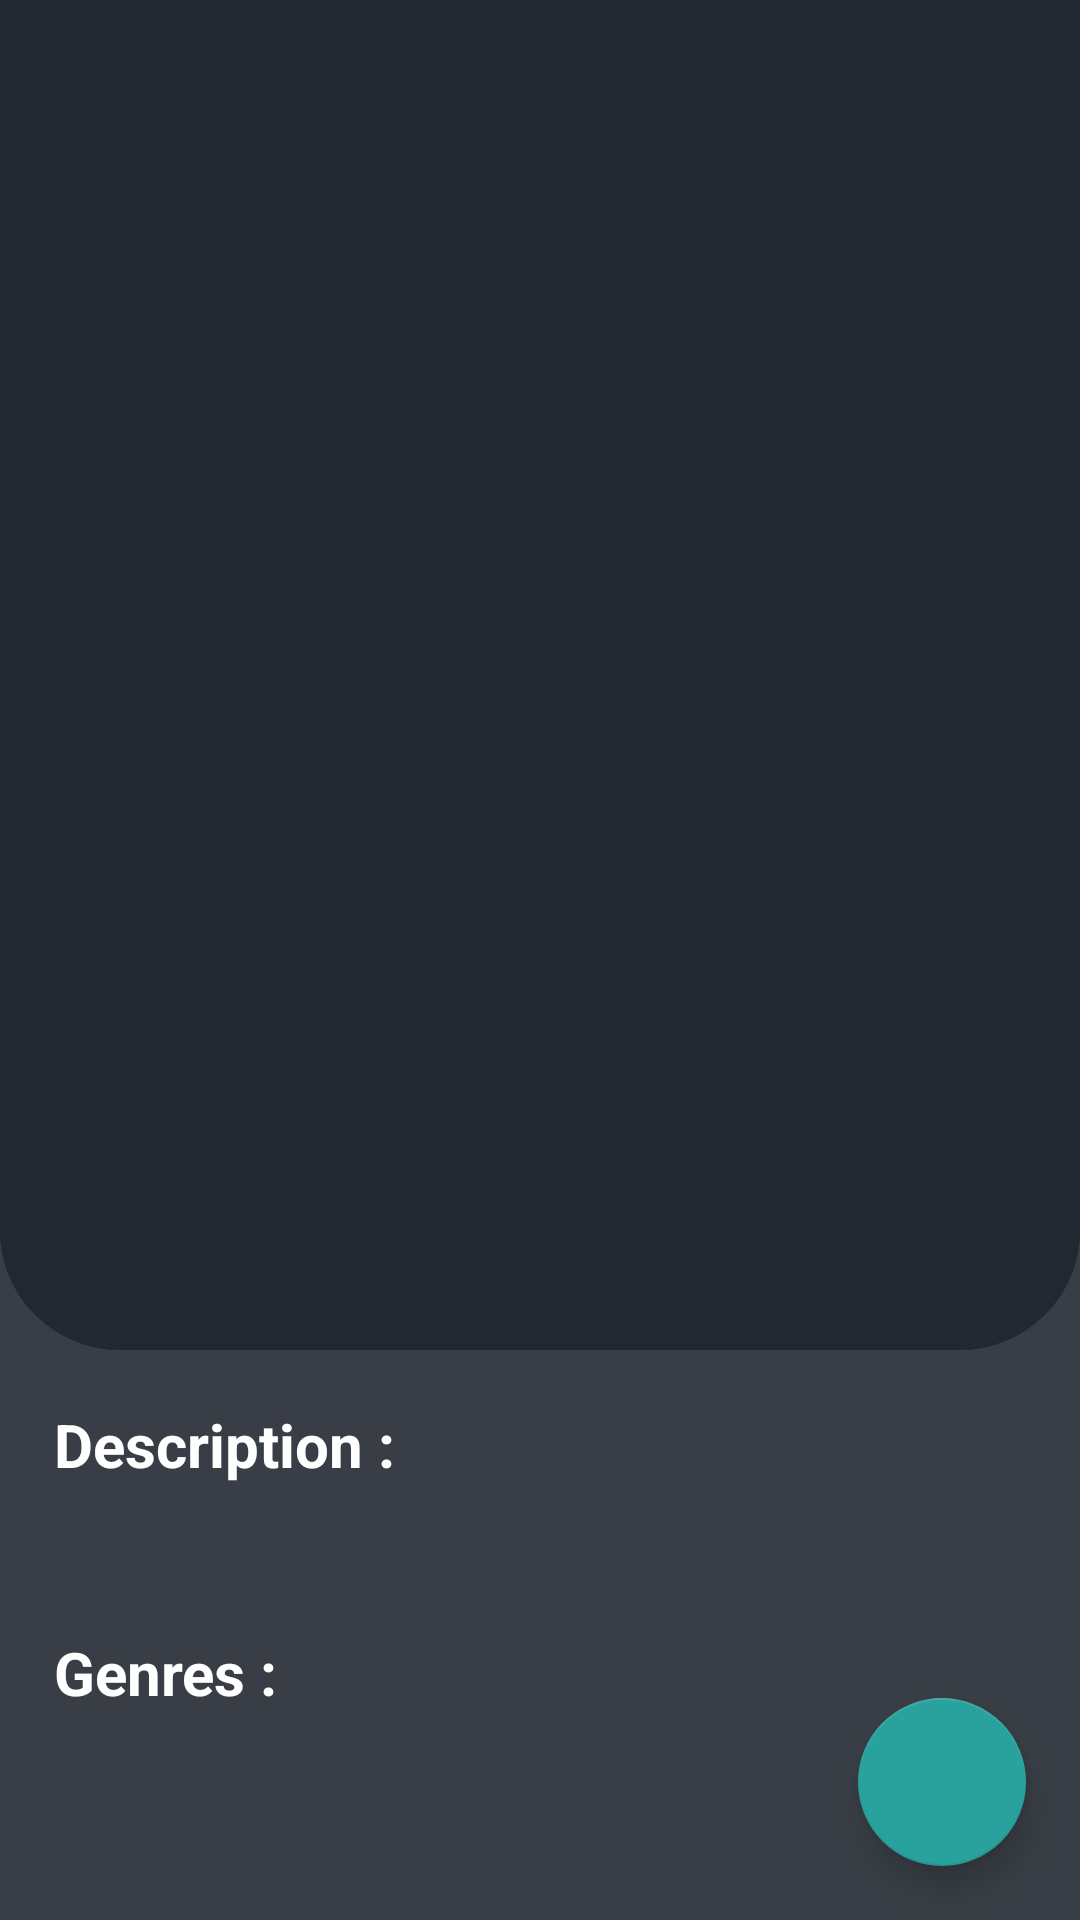

Layout XML and referenced resources for this Android screen:
<!-- AndroidManifest.xml: application theme Theme.Gamezin -->
<!-- res/layout/activity_game_detail.xml -->
<?xml version="1.0" encoding="utf-8"?>
<androidx.coordinatorlayout.widget.CoordinatorLayout xmlns:android="http://schemas.android.com/apk/res/android"
    xmlns:app="http://schemas.android.com/apk/res-auto"
    xmlns:tools="http://schemas.android.com/tools"
    android:layout_width="match_parent"
    android:layout_height="match_parent"
    android:background="@color/black"
    android:fitsSystemWindows="true">

    <com.google.android.material.appbar.AppBarLayout
        android:id="@+id/appBar"
        android:layout_width="match_parent"
        android:layout_height="450dp"
        android:background="@drawable/shape_app_bar"
        android:fitsSystemWindows="true"
        android:theme="@style/ThemeOverlay.AppCompat.Dark.ActionBar">

        <com.google.android.material.appbar.CollapsingToolbarLayout
            android:id="@+id/collapsingToolbar"
            android:layout_width="match_parent"
            android:layout_height="match_parent"
            android:background="@drawable/shape_app_bar"
            app:contentScrim="?attr/colorPrimary"
            app:expandedTitleMarginEnd="64dp"
            app:expandedTitleMarginStart="48dp"
            app:layout_scrollFlags="scroll|exitUntilCollapsed">

            <com.google.android.material.imageview.ShapeableImageView
                android:id="@+id/imgGame"
                android:layout_width="match_parent"
                android:layout_height="match_parent"
                android:fitsSystemWindows="true"
                android:scaleType="centerCrop"
                app:layout_collapseMode="parallax"
                app:shapeAppearanceOverlay="@style/ShapeAppearanceOverlay.App.CornerSize50Percent" />

            <androidx.appcompat.widget.Toolbar
                android:id="@+id/toolbar"
                android:layout_width="match_parent"
                android:layout_height="?attr/actionBarSize"
                app:layout_collapseMode="pin" />

        </com.google.android.material.appbar.CollapsingToolbarLayout>

    </com.google.android.material.appbar.AppBarLayout>

    <androidx.core.widget.NestedScrollView
        android:id="@+id/nested"
        android:layout_width="match_parent"
        android:layout_height="match_parent"
        app:layout_behavior="com.google.android.material.appbar.AppBarLayout$ScrollingViewBehavior">

        <LinearLayout
            android:layout_width="match_parent"
            android:layout_height="match_parent"
            android:layout_marginStart="@dimen/dimens18"
            android:layout_marginTop="@dimen/dimens18"
            android:layout_marginEnd="@dimen/dimens18"
            android:layout_marginBottom="@dimen/dimens18"
            android:orientation="vertical">

            <TextView
                android:layout_width="wrap_content"
                android:layout_height="wrap_content"
                android:text="@string/information"
                android:textColor="@color/white"
                android:textSize="20sp"
                android:textStyle="bold" />

            <TextView
                android:id="@+id/information"
                android:layout_width="match_parent"
                android:layout_height="wrap_content"
                android:layout_marginTop="@dimen/dimens12"
                android:layout_marginBottom="@dimen/dimens18"
                android:gravity="center|start|end"
                android:textColor="@color/white"
                android:textSize="14sp"

                app:layout_constraintStart_toStartOf="parent"
                app:layout_constraintTop_toTopOf="parent"
                tools:text="Aku ganteng" />

            <TextView
                android:layout_width="wrap_content"
                android:layout_height="wrap_content"
                android:text="Genres :"
                android:textColor="@color/white"
                android:textSize="20sp"
                android:textStyle="bold" />

            <com.google.android.material.chip.ChipGroup
                android:id="@+id/chipGroup"
                android:layout_width="match_parent"
                android:layout_height="wrap_content"
                android:layout_marginTop="@dimen/dimens18" />

        </LinearLayout>

    </androidx.core.widget.NestedScrollView>

    <com.google.android.material.floatingactionbutton.FloatingActionButton
        android:id="@+id/floatingIcon"
        android:layout_width="wrap_content"
        android:layout_height="wrap_content"
        android:layout_gravity="end|bottom"
        android:layout_marginEnd="@dimen/dimens18"
        android:src="@drawable/ic_baseline_favorite_border_24"
        android:layout_marginBottom="@dimen/dimens18"
        app:tint="@color/white"
        android:contentDescription="@string/favoritetoggle" />


</androidx.coordinatorlayout.widget.CoordinatorLayout>
<!-- resources referenced by this layout -->
<resources>
  <color name="black">#393e46</color>
  <color name="white">#FFFFFFFF</color>
  <dimen name="dimens12">12dp</dimen>
  <dimen name="dimens18">18dp</dimen>
  <!-- drawable shape_app_bar (drawable) -->
  <?xml version="1.0" encoding="utf-8"?>
  <shape xmlns:android="http://schemas.android.com/apk/res/android">
  
      <solid android:color="@color/dark"/>
  
      <corners
          android:bottomLeftRadius="40dp"
          android:bottomRightRadius="40dp"
          />
  
  </shape>
  <string name="favoritetoggle">favoriteToggle</string>
  <string name="information">Description :</string>
  <style name="ShapeAppearanceOverlay.App.CornerSize50Percent" parent="">
          <item name="cornerSizeBottomRight">40dp</item>
          <item name="cornerSizeBottomLeft">40dp</item>
      </style>
  <style name="Theme.Gamezin" parent="Theme.MaterialComponents.Light.NoActionBar">
          
          <item name="colorPrimary">@color/dark</item>
          <item name="colorPrimaryVariant">@color/dark</item>
          <item name="colorOnPrimary">@color/dark</item>
          
          <item name="colorSecondary">@color/colorGreen</item>
          <item name="colorSecondaryVariant">@color/colorGreen</item>
          <item name="colorOnSecondary">@color/colorGreen</item>
          
          <item name="android:statusBarColor" tools:targetApi="l">?attr/colorOnPrimary</item>
          
      </style>
  <color name="dark">#222831</color>
  <color name="colorGreen">#29a19c</color>
</resources>
